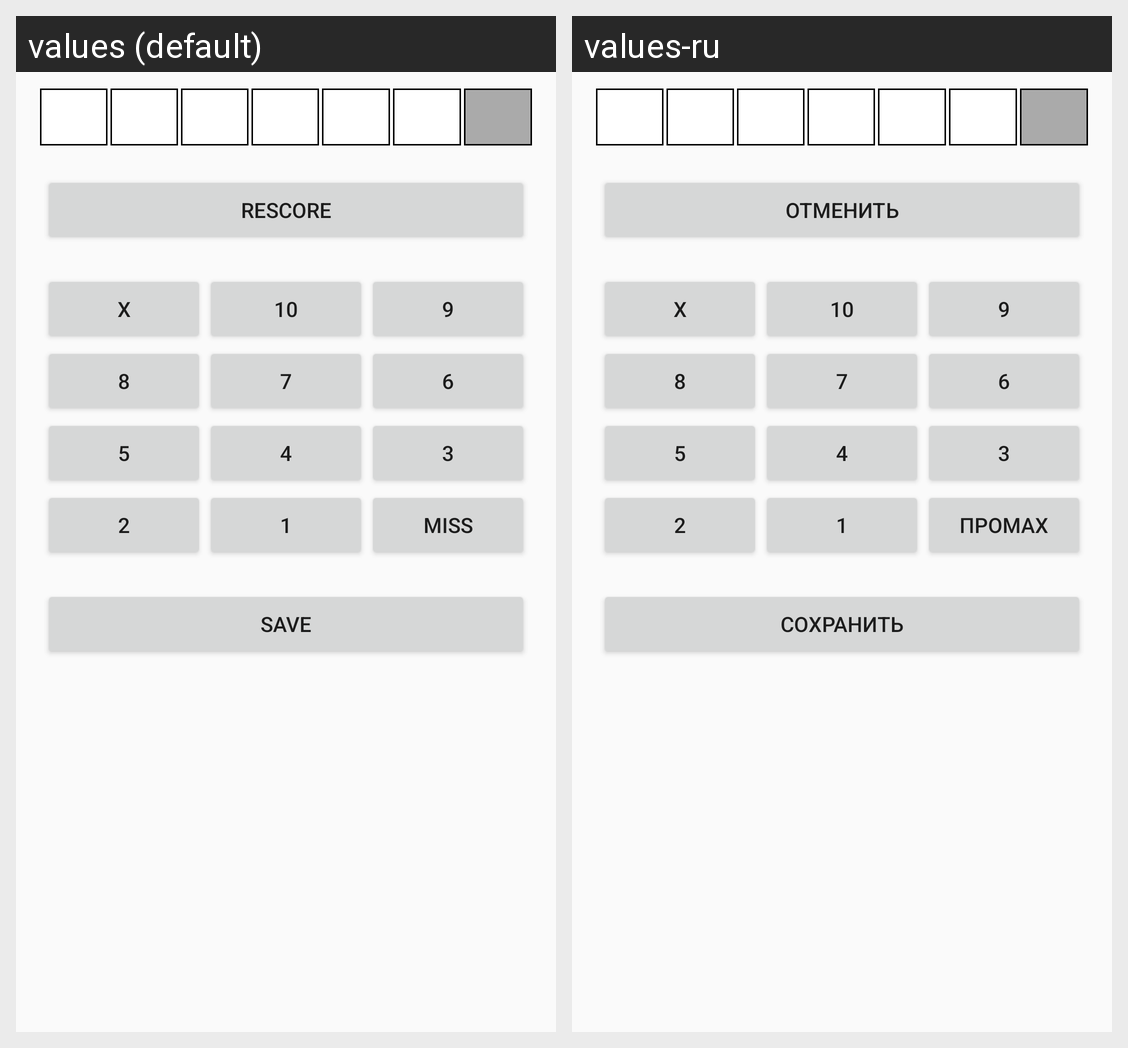

This grid shows one Android layout under two languages. Give, for every string resource on the screen, its name, the default text and each shown locale's text.
Android screen res/layout/activity_scoring.xml rendered under 2 locales, left to right: values (default), values-ru. Device: Nexus 5 (rendered at 1080×1920; each locale shown at half size, 540×960, under a caption strip naming it); theme AppTheme.
Strings drawn on this screen, with the default value and each locale's value (text and hints the layout hard-codes, and strings that could not be matched under every locale, appear in the picture but are not listed):

button_rescore
  values: Rescore
  values-ru: Отменить

score_miss
  values: Miss
  values-ru: Промах

button_save
  values: Save
  values-ru: Сохранить
